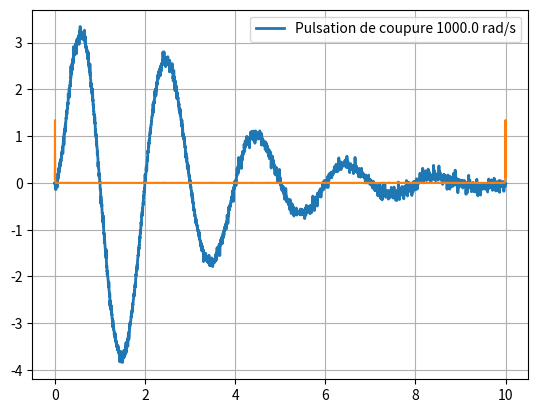

The script that saved this image:
import numpy as np
import matplotlib.pyplot as plt
from random import randint
from math import pi,floor
nb = 10000
temps = np.linspace(0,10,nb)
aleatoire = [randint(-200,200)/10000*(i%2)*(i%3)*(i%4)*(i%5) for i in range(nb)]
aleatoire  = np.array(aleatoire)
signal = 10*np.sin(temps*2*pi*5000)*np.exp(-temps/2)*(1-np.exp(-temps))+aleatoire
signal_clair = 10*np.sin(temps*2*pi*5000)*np.exp(-temps/2)*(1-np.exp(-temps))

Umin = -4 
Umax = 4
Nq = 10 # 2^Nb niveaux de quantification. 

freq = 1000 # Hz
T = 1/freq
TT = T
ech_blo = [signal[0]]
ech = [signal[0]]
tps_ech = [temps[0]]


for i in range(1,len(temps)):
    tps = temps[i]
    if tps<TT:
        ech_blo.append(ech[-1])
    else :
        TT = TT+T
        ech_blo.append(signal[i])
        ech.append(signal[i])
        tps_ech.append(temps[i])
        
def recherche_niveau(nb,niv):
    if nb<niv[0]:
        return niv[0]

    for i in range(len(niv)-1):
        if nb >= niv[i] and nb <=niv[i+1]:
            return niv[i]
    return niv[-1]
        
# Définition des niveaux de quantification
niv = []
for i in range(2**Nq):
    niv.append(i*(Umax-Umin)/(2**Nq-1)+Umin)

quan = []
for s in signal:
    quan.append(recherche_niveau(s,niv))


"""
for i in range(len(ech)):
    if ech[i]>0 :
        quan.append(floor(ech[i]))
    else :
        quan.append(floor(ech[i]))
"""
      
      

# Filtrage du signal
tau = 1*1/freq
print(1/tau)
h = 1/freq
K=1
"""
filtrage=[quan[0]]
for i in range(
"""
res=[quan[0]]
for i in range(1,len(quan)):
    res.append((h*K*quan[i]+tau*res[-1])/(h+tau))

#Moyenne glissante
filtrageg =[]

fenetre = 100
for i in range(fenetre-1,len(quan)):
        s = sum(quan[i-fenetre+1:i+1])/fenetre
        filtrageg.append(s)


plt.grid()
#plt.plot(temps,signal,label = "Signal")
#plt.plot(tps_ech,quan,label="Echantillonage "+str(freq)+ "Hz - Quantification "+str(Nq)+" bits")

plt.plot(tps_ech,res,linewidth=2,label="Pulsation de coupure "+str(1/tau)+" rad/s")

#plt.plot(tps_ech[fenetre-1:len(tps_ech)],filtrageg,linewidth=2,label="Moyenne sur "+str(fenetre)+" points")


#plt.plot(temps,ech,linewidth=2,label = "Frequence 1000 Hz")

import scipy.fftpack

N = len(quan)
T = 1/freq
yf = scipy.fftpack.fft(quan)
plt.plot(tps_ech,np.abs(yf)*2/N)

plt.legend()
plt.show()